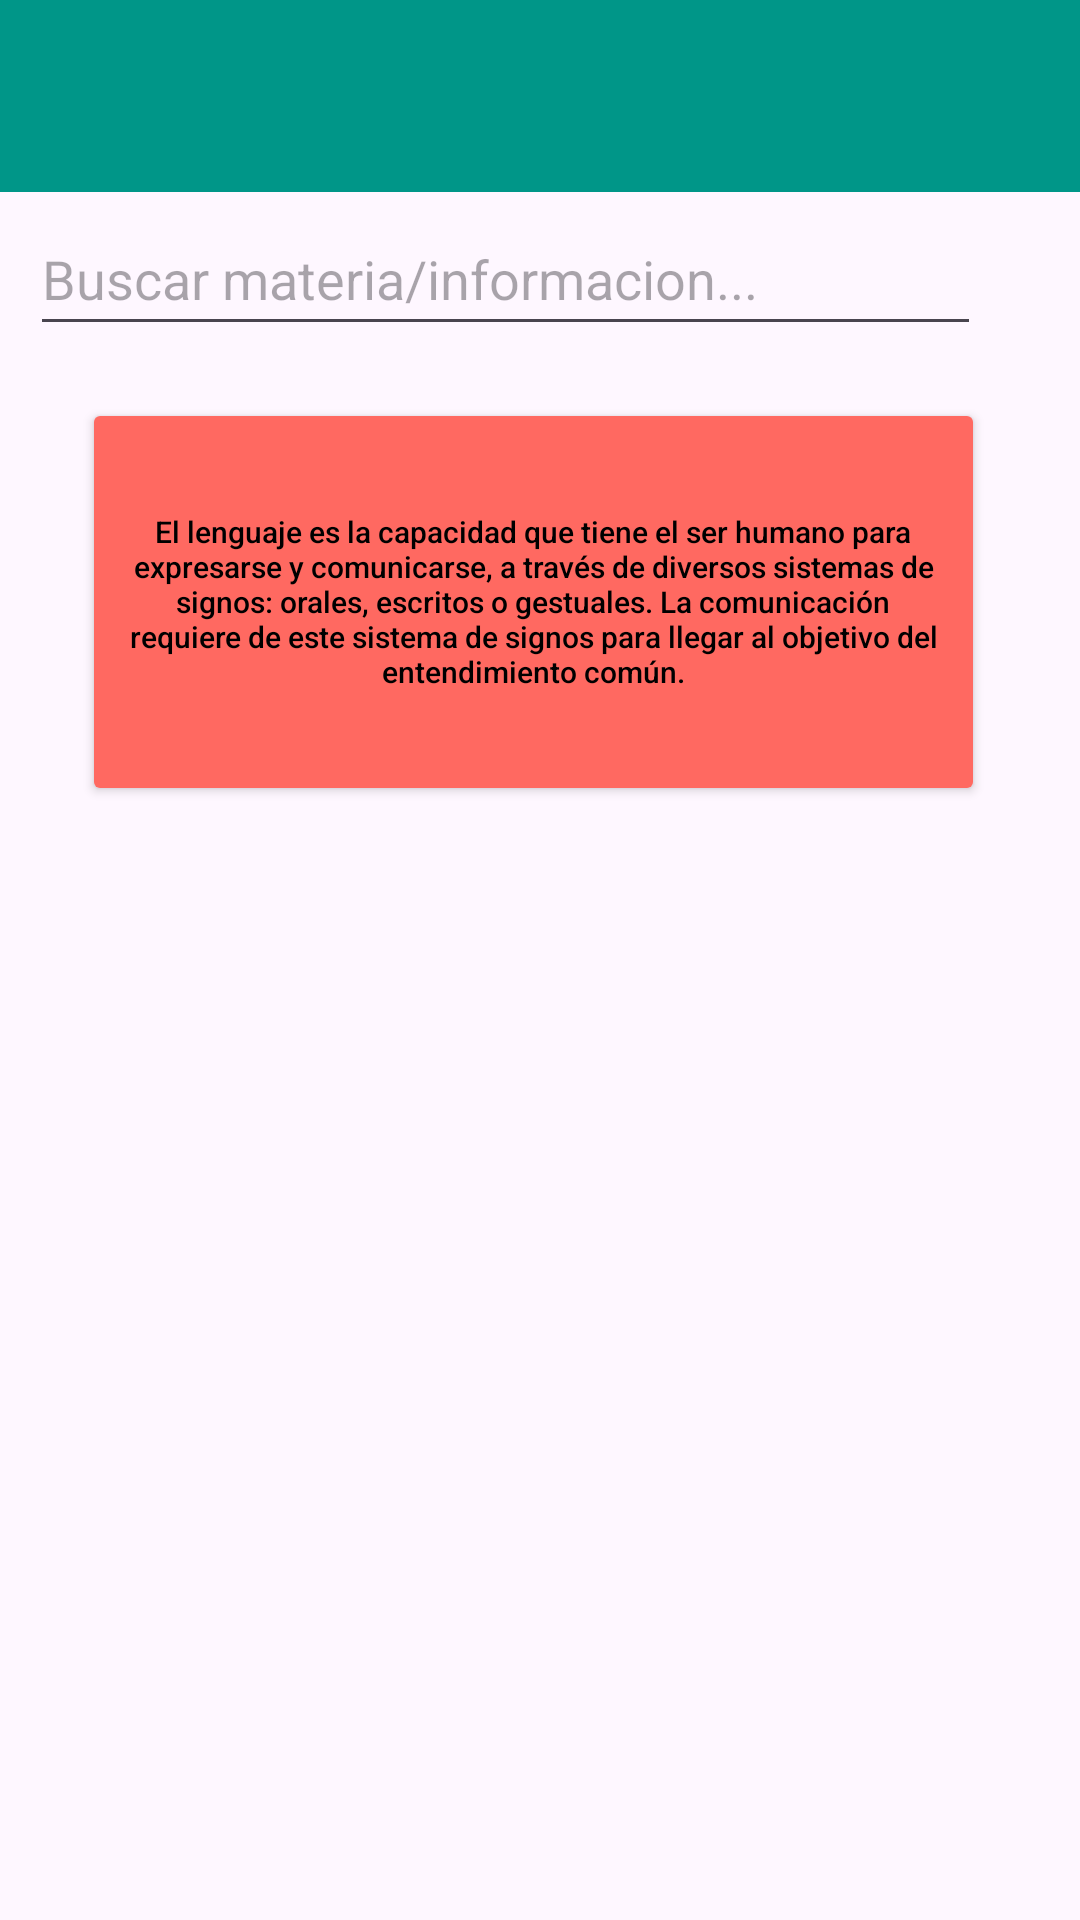

Produce the Android XML layout that renders to this screen, including the resource entries it uses.
<!-- AndroidManifest.xml: application theme Theme.Aplicacioniot -->
<!-- res/layout/activity_inicio.xml -->
<?xml version="1.0" encoding="utf-8"?>
<androidx.constraintlayout.widget.ConstraintLayout xmlns:android="http://schemas.android.com/apk/res/android"
    xmlns:app="http://schemas.android.com/apk/res-auto"
    xmlns:tools="http://schemas.android.com/tools"
    android:id="@+id/main"
    android:layout_width="match_parent"
    android:layout_height="match_parent"
    tools:context=".inicio">

    <include
        layout="@layout/toolbar"
        android:layout_width="wrap_content"
        android:layout_height="wrap_content" />

    <EditText
        android:id="@+id/editTextText"
        android:layout_width="317dp"
        android:layout_height="48dp"
        android:ems="10"
        android:hint="@string/busqueda"
        app:layout_constraintBottom_toBottomOf="parent"
        app:layout_constraintEnd_toEndOf="parent"
        app:layout_constraintHorizontal_bias="0.235"
        app:layout_constraintStart_toStartOf="parent"
        app:layout_constraintTop_toTopOf="parent"
        app:layout_constraintVertical_bias="0.114" />

    <ImageView
        android:id="@+id/imagen"
        android:layout_width="41dp"
        android:layout_height="40dp"
        android:layout_marginStart="12dp"
        app:layout_constraintBottom_toBottomOf="parent"
        app:layout_constraintEnd_toEndOf="parent"
        app:layout_constraintHorizontal_bias="0.157"
        app:layout_constraintStart_toEndOf="@+id/editTextText"
        app:layout_constraintTop_toTopOf="parent"
        app:layout_constraintVertical_bias="0.124"
        app:srcCompat="@drawable/ic_action_name" />

    <Button
        android:id="@+id/button3"
        android:layout_width="301dp"
        android:layout_height="136dp"
        android:backgroundTint="#FF6961"
        android:hint="@string/btndescripcion"
        android:onClick="inicio"
        android:textColor="#FFFFFF"
        android:textColorHighlight="#FFFFFF"
        android:textColorHint="#000000"
        android:textSize="10sp"
        app:layout_constraintBottom_toBottomOf="parent"
        app:layout_constraintEnd_toEndOf="parent"
        app:layout_constraintHorizontal_bias="0.352"
        app:layout_constraintStart_toStartOf="@+id/editTextText"
        app:layout_constraintTop_toTopOf="parent"
        app:layout_constraintVertical_bias="0.263"
        app:rippleColor="#B6AB49" />

    <TextView
        android:id="@+id/textView8"
        android:layout_width="wrap_content"
        android:layout_height="wrap_content"
        android:hint="@string/lenguajei"
        android:textColorHighlight="@color/black"
        android:textColorHint="@color/black"
        app:layout_constraintBottom_toBottomOf="parent"
        app:layout_constraintEnd_toEndOf="parent"
        app:layout_constraintHorizontal_bias="0.498"
        app:layout_constraintStart_toStartOf="parent"
        app:layout_constraintTop_toTopOf="parent"
        app:layout_constraintVertical_bias="0.235" />

</androidx.constraintlayout.widget.ConstraintLayout>
<!-- res/layout/toolbar.xml (included above) -->
<?xml version="1.0" encoding="utf-8"?>
<androidx.coordinatorlayout.widget.CoordinatorLayout xmlns:android="http://schemas.android.com/apk/res/android"
    xmlns:app="http://schemas.android.com/apk/res-auto"


    android:layout_width="match_parent"
    android:layout_height="match_parent">

    <com.google.android.material.appbar.AppBarLayout
        android:id="@+id/appbar"

        android:layout_width="match_parent"
        android:layout_height="wrap_content">

        <com.google.android.material.appbar.CollapsingToolbarLayout
            android:layout_width="match_parent"
            android:layout_height="wrap_content"
            app:contentScrim="#009688"
            app:layout_scrollFlags="scroll|exitUntilCollapsed"

            app:toolbarId="@+id/toolbar">


            <androidx.appcompat.widget.Toolbar
                android:id="@+id/toolbar"
                android:layout_width="match_parent"
                android:layout_height="match_parent"
                android:background="#009688"></androidx.appcompat.widget.Toolbar>
        </com.google.android.material.appbar.CollapsingToolbarLayout>
    </com.google.android.material.appbar.AppBarLayout>


</androidx.coordinatorlayout.widget.CoordinatorLayout>
<!-- resources referenced by this layout -->
<resources>
  <color name="black">#FF000000</color>
  <string name="btndescripcion">El lenguaje es la capacidad que tiene el ser humano para expresarse y comunicarse, a través de diversos sistemas de signos: orales, escritos o gestuales. La comunicación requiere de este sistema de signos para llegar al objetivo del entendimiento común.</string>
  <string name="busqueda">Buscar materia/informacion...</string>
  <string name="lenguajei">Lenguaje y comunicacion</string>
  <style name="Theme.Aplicacioniot" parent="Base.Theme.Aplicacioniot" />
  <style name="Base.Theme.Aplicacioniot" parent="Theme.Material3.DayNight.NoActionBar">
          
          
      </style>
</resources>
